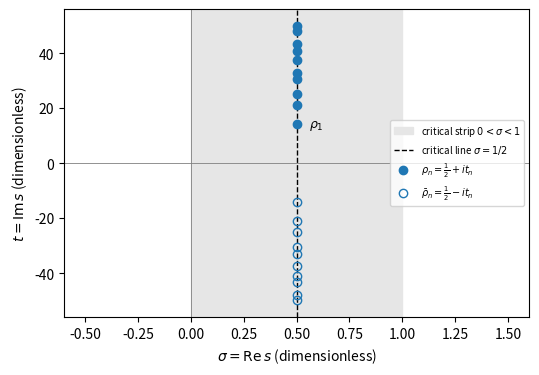

Here is the Python script that generated this plot:
import numpy as np, matplotlib; matplotlib.use("Agg"); import matplotlib.pyplot as plt

t = np.array([14.134725, 21.022040, 25.010858, 30.424876, 32.935062,
              37.586178, 40.918719, 43.327073, 48.005151, 49.773832])
fig, ax = plt.subplots(figsize=(6, 4))
ax.axvspan(0, 1, color="0.9", label=r"critical strip $0<\sigma<1$")
ax.axvline(0.5, color="k", ls="--", lw=1, label=r"critical line $\sigma=1/2$")
ax.plot(0.5 + 0 * t, t, "o", color="C0", label=r"$\rho_n=\frac{1}{2}+it_n$")
ax.plot(0.5 + 0 * t, -t, "o", mfc="none", color="C0", label=r"$\bar\rho_n=\frac{1}{2}-it_n$")
ax.text(0.56, t[0] - 1.2, r"$\rho_1$", fontsize=9)
ax.axhline(0, color="gray", lw=0.6)
ax.axvline(0, color="gray", lw=0.6)
ax.set_xlim(-0.6, 1.6)
ax.set_ylim(-56, 56)
ax.set_xlabel(r"$\sigma=\mathrm{Re}\,s$ (dimensionless)")
ax.set_ylabel(r"$t=\mathrm{Im}\,s$ (dimensionless)")
ax.legend(fontsize=7, loc="center right")
plt.savefig("complex_critical_line.pdf", bbox_inches="tight")
